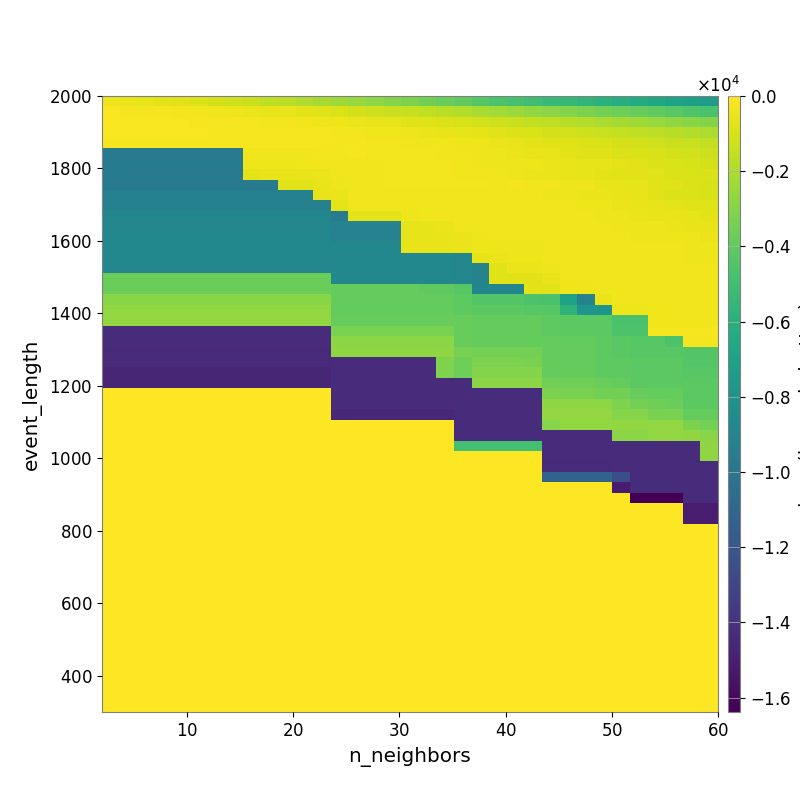

Data behind this chart, as committed beside it:
-4.173142928650967747e+02, -4.884262254087046244e+02, -5.817555540656634321e+02, -6.622542315507754438e+02, -7.596039252903640318e+02, -8.804901822924283579e+02, -1.053179154411949639e+03, -1.191943613573407447e+03, -1.316394840091046490e+03, -1.539732754129986233e+03, -1.716991942625625370e+03, -1.926452646522984878e+03, -2.133867004988156168e+03, -2.365656912049032144e+03, -2.536654404681719825e+03, -2.756817924011388641e+03, -2.956042611418564320e+03, -3.232370082365781855e+03, -3.491401519217098667e+03, -3.744702202682548887e+03, -4.004834339548871867e+03, -4.307566902642313835e+03, -4.565366259480902045e+03, -4.781452476125175963e+03
-1.893469001990079050e+02, -2.044771133255121640e+02, -2.253158680416642881e+02, -2.389297674517044641e+02, -2.580382123587402248e+02, -3.159697688703924996e+02, -3.747284011895124536e+02, -4.078467829784745504e+02, -4.680967421067126111e+02, -5.246847760555330069e+02, -5.886939153985158555e+02, -6.855696399889160375e+02, -8.014023666414288982e+02, -9.434632456671524778e+02, -1.045764956604236431e+03, -1.189252990265480548e+03, -1.291295302615858873e+03, -1.426862375635023454e+03, -1.581735633833301790e+03, -1.710795894116415866e+03, -1.857348376542472352e+03, -2.052902060829122547e+03, -2.263585534674511564e+03, -2.452927513857295708e+03
-1.577907156469960910e+02, -1.577907156469960910e+02, -1.629254621030714532e+02, -1.668717137825277632e+02, -1.739209798529971920e+02, -2.060927899223015061e+02, -2.170177274673629029e+02, -2.259962527174888578e+02, -2.540723034262017563e+02, -2.758216169610173552e+02, -2.999980959580049102e+02, -3.333336852934503440e+02, -3.885800231746327995e+02, -4.283367672671031983e+02, -4.891473539711732315e+02, -5.496347302333864491e+02, -6.146987215629608272e+02, -7.068794219024792937e+02, -7.953010244189097193e+02, -8.875594075040695543e+02, -9.819017245576872028e+02, -1.102429517526251402e+03, -1.219186673615436121e+03, -1.335117636337428166e+03
-1.748625364157984166e+02, -1.748625364157984166e+02, -1.748625364157984166e+02, -1.748625364157984166e+02, -1.748625364157984166e+02, -1.813048231159590102e+02, -1.957397875092866286e+02, -1.991364629851996995e+02, -2.234671004125274578e+02, -1.948298575341155470e+02, -2.077562824434084519e+02, -2.287617617356466155e+02, -2.370269199388779384e+02, -2.834180548179039647e+02, -2.993506621743586038e+02, -3.328149468128655144e+02, -3.678885407904922431e+02, -4.228437668017404008e+02, -4.854897379139540590e+02, -5.383738663477040518e+02, -5.802321650046915238e+02, -6.439740787276097080e+02, -7.295192142496025554e+02, -8.546502470615952234e+02
-2.043403303417391044e+02, -2.043403303417391044e+02, -2.043403303417391044e+02, -2.043403303417391044e+02, -2.043403303417391044e+02, -2.043403303417391044e+02, -2.045388708007438936e+02, -2.045388708007438936e+02, -2.151383609630188403e+02, -2.220740972471086820e+02, -1.990294964392238626e+02, -2.198001011216482539e+02, -2.244531111647748958e+02, -2.552905305004412071e+02, -2.477506742629997518e+02, -2.618316129293958170e+02, -2.941864351113216003e+02, -3.211671204419151877e+02, -3.534827715769418433e+02, -3.732485985896098555e+02, -4.138742887871150060e+02, -4.444191436044167176e+02, -4.965000233000082517e+02, -5.746211466705018438e+02
-9.679093589573711142e+03, -9.679093589573711142e+03, -9.679093589573711142e+03, -9.679093589573711142e+03, -9.679093589573711142e+03, -9.679093589573711142e+03, -9.679093589573711142e+03, -9.679093589573711142e+03, -3.815817777505068875e+02, -3.498139623535706733e+02, -3.498139623535706733e+02, -3.449220852692533299e+02, -2.708104778201651470e+02, -3.025534062707052954e+02, -2.535830371363313702e+02, -2.742838109868409902e+02, -2.856233456419212189e+02, -2.673941857247434655e+02, -3.075844800319141541e+02, -3.498563500328168629e+02, -3.784573923234502217e+02, -4.065358611616942426e+02, -4.479638127273604482e+02, -4.841921959020792769e+02
-9.679093589573711142e+03, -9.679093589573711142e+03, -9.679093589573711142e+03, -9.679093589573711142e+03, -9.679093589573711142e+03, -9.679093589573711142e+03, -9.679093589573711142e+03, -9.679093589573711142e+03, -4.205813820818837598e+02, -3.969205129145684623e+02, -3.969205129145684623e+02, -3.810326444865748954e+02, -3.810326444865748954e+02, -3.475559217000861736e+02, -3.551113022262993582e+02, -3.629459640759814079e+02, -3.152609642258984195e+02, -3.042816626468771233e+02, -2.868786955224265967e+02, -3.173791635710446144e+02, -3.637430863252470203e+02, -3.867205449125424366e+02, -4.243533526504135693e+02, -4.396155038097818988e+02
-9.679093589573711142e+03, -9.679093589573711142e+03, -9.679093589573711142e+03, -9.679093589573711142e+03, -9.679093589573711142e+03, -9.679093589573711142e+03, -9.679093589573711142e+03, -9.679093589573711142e+03, -6.576605896031641123e+02, -5.310734272699636449e+02, -5.310734272699636449e+02, -5.310734272699636449e+02, -4.693457147561741181e+02, -3.672526299291397436e+02, -3.672526299291397436e+02, -3.633218072332524571e+02, -2.837687036624535608e+02, -3.089436902377367460e+02, -2.794447855994791325e+02, -2.913070532640430201e+02, -3.249934819965137081e+02, -3.309298929940409266e+02, -3.802544013037530704e+02, -4.073842652226605878e+02
-9.719009204233869241e+03, -9.719009204233869241e+03, -9.719009204233869241e+03, -9.719009204233869241e+03, -9.719009204233869241e+03, -9.719009204233869241e+03, -9.719009204233869241e+03, -9.719009204233869241e+03, -9.719009204233869241e+03, -9.719009204233869241e+03, -7.588651426427270508e+02, -7.588651426427270508e+02, -5.650234994987754362e+02, -3.938382050548777329e+02, -3.711962841623022200e+02, -3.711962841623022200e+02, -2.759875827897782301e+02, -2.724238250748750261e+02, -2.959119814007509035e+02, -3.060430728438208803e+02, -3.075089906660986117e+02, -3.124922684452531030e+02, -3.389300313177827206e+02, -3.155328303323975661e+02
-9.172035511477170076e+03, -9.172035511477170076e+03, -9.172035511477170076e+03, -9.172035511477170076e+03, -9.172035511477170076e+03, -9.172035511477170076e+03, -9.172035511477170076e+03, -9.172035511477170076e+03, -9.172035511477170076e+03, -9.172035511477170076e+03, -9.172035511477170076e+03, -9.172035511477170076e+03, -5.240901991839475613e+02, -4.714570717511584235e+02, -3.595844473465014630e+02, -3.595844473465014630e+02, -3.595844473465014630e+02, -3.358017682112142097e+02, -3.460068155201355466e+02, -3.435893549854520188e+02, -3.461290680287324903e+02, -3.429334349897506513e+02, -3.429334349897506513e+02, -3.562561412772734002e+02
-9.172035511477170076e+03, -9.172035511477170076e+03, -9.172035511477170076e+03, -9.172035511477170076e+03, -9.172035511477170076e+03, -9.172035511477170076e+03, -9.172035511477170076e+03, -9.172035511477170076e+03, -9.172035511477170076e+03, -9.172035511477170076e+03, -9.172035511477170076e+03, -9.172035511477170076e+03, -9.172035511477170076e+03, -6.647274886699362924e+02, -3.685530977819733494e+02, -3.685530977819733494e+02, -3.685530977819733494e+02, -3.685530977819733494e+02, -3.711962841623022200e+02, -3.711962841623022200e+02, -3.460068155201355466e+02, -3.460068155201355466e+02, -3.432439568459081443e+02, -3.382656302542130220e+02
-8.880968995675539190e+03, -8.880968995675539190e+03, -8.880968995675539190e+03, -8.880968995675539190e+03, -8.880968995675539190e+03, -8.880968995675539190e+03, -8.880968995675539190e+03, -8.880968995675539190e+03, -8.880968995675539190e+03, -8.880968995675539190e+03, -8.880968995675539190e+03, -8.880968995675539190e+03, -8.880968995675539190e+03, -9.679093589573711142e+03, -6.580721366495920392e+02, -6.580721366495920392e+02, -6.580721366495920392e+02, -4.206699207975602803e+02, -3.807807619082809651e+02, -3.711962841623022200e+02, -3.563594448394991332e+02, -3.563594448394991332e+02, -3.517072154304991045e+02, -3.435893549854520188e+02
-8.869403949761473996e+03, -8.869403949761473996e+03, -8.869403949761473996e+03, -8.869403949761473996e+03, -8.869403949761473996e+03, -8.869403949761473996e+03, -8.869403949761473996e+03, -8.869403949761473996e+03, -8.869403949761473996e+03, -8.869403949761473996e+03, -8.869403949761473996e+03, -8.869403949761473996e+03, -8.869403949761473996e+03, -9.146716169304678260e+03, -9.146716169304678260e+03, -9.146716169304678260e+03, -9.146716169304678260e+03, -6.099648708303482181e+02, -6.099648708303482181e+02, -4.570388051317387408e+02, -3.566813147189513415e+02, -3.595844473465014630e+02, -3.522111521420663962e+02, -3.413309375511840358e+02
-8.756334432485287834e+03, -8.756334432485287834e+03, -8.756334432485287834e+03, -8.756334432485287834e+03, -8.756334432485287834e+03, -8.756334432485287834e+03, -8.756334432485287834e+03, -8.756334432485287834e+03, -8.756334432485287834e+03, -8.756334432485287834e+03, -8.756334432485287834e+03, -8.756334432485287834e+03, -8.756334432485287834e+03, -9.146716169304678260e+03, -9.146716169304678260e+03, -9.146716169304678260e+03, -9.146716169304678260e+03, -6.099648708303482181e+02, -6.099648708303482181e+02, -6.099648708303482181e+02, -4.717768084545189708e+02, -4.131409080220971646e+02, -3.685817632154465855e+02, -3.413309375511840358e+02
-8.756334432485287834e+03, -8.756334432485287834e+03, -8.756334432485287834e+03, -8.756334432485287834e+03, -8.756334432485287834e+03, -8.756334432485287834e+03, -8.756334432485287834e+03, -8.756334432485287834e+03, -8.756334432485287834e+03, -8.756334432485287834e+03, -8.756334432485287834e+03, -8.756334432485287834e+03, -8.756334432485287834e+03, -8.732056646376981007e+03, -8.732056646376981007e+03, -8.732056646376981007e+03, -8.732056646376981007e+03, -5.628641401486843279e+02, -5.628641401486843279e+02, -5.628641401486843279e+02, -4.546212535971145030e+02, -4.421277638937442589e+02, -4.421277638937442589e+02, -4.131409080220971646e+02
-8.756334432485287834e+03, -8.756334432485287834e+03, -8.756334432485287834e+03, -8.756334432485287834e+03, -8.756334432485287834e+03, -8.756334432485287834e+03, -8.756334432485287834e+03, -8.756334432485287834e+03, -8.756334432485287834e+03, -8.756334432485287834e+03, -8.756334432485287834e+03, -8.756334432485287834e+03, -8.756334432485287834e+03, -8.732056646376981007e+03, -8.732056646376981007e+03, -8.732056646376981007e+03, -8.732056646376981007e+03, -8.732056646376981007e+03, -8.732056646376981007e+03, -8.732056646376981007e+03, -8.869224056106742864e+03, -6.098622394416954648e+02, -4.936052468095001586e+02, -4.117779215903502177e+02
-8.831852783786152941e+03, -8.831852783786152941e+03, -8.831852783786152941e+03, -8.831852783786152941e+03, -8.831852783786152941e+03, -8.831852783786152941e+03, -8.831852783786152941e+03, -8.831852783786152941e+03, -8.831852783786152941e+03, -8.831852783786152941e+03, -8.831852783786152941e+03, -8.831852783786152941e+03, -8.831852783786152941e+03, -8.712701004091552022e+03, -8.712701004091552022e+03, -8.712701004091552022e+03, -8.712701004091552022e+03, -8.712701004091552022e+03, -8.712701004091552022e+03, -8.712701004091552022e+03, -8.857690288093197523e+03, -9.037789001392615319e+03, -7.305242823316447129e+02, -4.936052468095001586e+02
-3.687403354732553453e+03, -3.687403354732553453e+03, -3.687403354732553453e+03, -3.687403354732553453e+03, -3.687403354732553453e+03, -3.687403354732553453e+03, -3.687403354732553453e+03, -3.687403354732553453e+03, -3.687403354732553453e+03, -3.687403354732553453e+03, -3.687403354732553453e+03, -3.687403354732553453e+03, -3.687403354732553453e+03, -8.756334432485287834e+03, -8.756334432485287834e+03, -8.756334432485287834e+03, -8.756334432485287834e+03, -8.756334432485287834e+03, -8.712701004091552022e+03, -8.712701004091552022e+03, -8.857690288093197523e+03, -9.037789001392615319e+03, -7.305242823316447129e+02, -7.305242823316447129e+02
-3.687403354732553453e+03, -3.687403354732553453e+03, -3.687403354732553453e+03, -3.687403354732553453e+03, -3.687403354732553453e+03, -3.687403354732553453e+03, -3.687403354732553453e+03, -3.687403354732553453e+03, -3.687403354732553453e+03, -3.687403354732553453e+03, -3.687403354732553453e+03, -3.687403354732553453e+03, -3.687403354732553453e+03, -3.840692790650384723e+03, -3.840692790650384723e+03, -3.840692790650384723e+03, -3.840692790650384723e+03, -3.840692790650384723e+03, -4.000895452866325286e+03, -4.000895452866325286e+03, -4.241140573553963804e+03, -8.869224056106742864e+03, -8.869224056106742864e+03, -8.869224056106742864e+03
-2.933833433402135142e+03, -2.933833433402135142e+03, -2.933833433402135142e+03, -2.933833433402135142e+03, -2.933833433402135142e+03, -2.933833433402135142e+03, -2.933833433402135142e+03, -2.933833433402135142e+03, -2.933833433402135142e+03, -2.933833433402135142e+03, -2.933833433402135142e+03, -2.933833433402135142e+03, -2.933833433402135142e+03, -3.840692790650384723e+03, -3.840692790650384723e+03, -3.840692790650384723e+03, -3.840692790650384723e+03, -3.840692790650384723e+03, -3.840692790650384723e+03, -3.840692790650384723e+03, -4.069769720684748336e+03, -4.413919518832728500e+03, -4.413919518832728500e+03, -4.413919518832728500e+03
-2.625543413449845048e+03, -2.625543413449845048e+03, -2.625543413449845048e+03, -2.625543413449845048e+03, -2.625543413449845048e+03, -2.625543413449845048e+03, -2.625543413449845048e+03, -2.625543413449845048e+03, -2.625543413449845048e+03, -2.625543413449845048e+03, -2.625543413449845048e+03, -2.625543413449845048e+03, -2.625543413449845048e+03, -3.840692790650384723e+03, -3.840692790650384723e+03, -3.840692790650384723e+03, -3.840692790650384723e+03, -3.840692790650384723e+03, -3.840692790650384723e+03, -3.840692790650384723e+03, -4.069769720684748336e+03, -4.104778787403957722e+03, -4.104778787403957722e+03, -4.104778787403957722e+03
-2.625543413449845048e+03, -2.625543413449845048e+03, -2.625543413449845048e+03, -2.625543413449845048e+03, -2.625543413449845048e+03, -2.625543413449845048e+03, -2.625543413449845048e+03, -2.625543413449845048e+03, -2.625543413449845048e+03, -2.625543413449845048e+03, -2.625543413449845048e+03, -2.625543413449845048e+03, -2.625543413449845048e+03, -3.826256733655374774e+03, -3.826256733655374774e+03, -3.826256733655374774e+03, -3.826256733655374774e+03, -3.826256733655374774e+03, -3.826256733655374774e+03, -3.826256733655374774e+03, -3.826256733655374774e+03, -3.840692790650384723e+03, -3.840692790650384723e+03, -3.840692790650384723e+03
-1.433599781847000122e+04, -1.433599781847000122e+04, -1.433599781847000122e+04, -1.433599781847000122e+04, -1.433599781847000122e+04, -1.433599781847000122e+04, -1.433599781847000122e+04, -1.433599781847000122e+04, -1.433599781847000122e+04, -1.433599781847000122e+04, -1.433599781847000122e+04, -1.433599781847000122e+04, -1.433599781847000122e+04, -3.284727590174611578e+03, -3.284727590174611578e+03, -3.284727590174611578e+03, -3.284727590174611578e+03, -3.284727590174611578e+03, -3.284727590174611578e+03, -3.284727590174611578e+03, -3.826256733655374774e+03, -3.840692790650384723e+03, -3.840692790650384723e+03, -3.840692790650384723e+03
-1.433599781847000122e+04, -1.433599781847000122e+04, -1.433599781847000122e+04, -1.433599781847000122e+04, -1.433599781847000122e+04, -1.433599781847000122e+04, -1.433599781847000122e+04, -1.433599781847000122e+04, -1.433599781847000122e+04, -1.433599781847000122e+04, -1.433599781847000122e+04, -1.433599781847000122e+04, -1.433599781847000122e+04, -2.864398242338094860e+03, -2.864398242338094860e+03, -2.864398242338094860e+03, -2.864398242338094860e+03, -2.864398242338094860e+03, -2.864398242338094860e+03, -2.864398242338094860e+03, -3.826256733655374774e+03, -3.840692790650384723e+03, -3.840692790650384723e+03, -3.840692790650384723e+03
-1.439023005621020457e+04, -1.439023005621020457e+04, -1.439023005621020457e+04, -1.439023005621020457e+04, -1.439023005621020457e+04, -1.439023005621020457e+04, -1.439023005621020457e+04, -1.439023005621020457e+04, -1.439023005621020457e+04, -1.439023005621020457e+04, -1.439023005621020457e+04, -1.439023005621020457e+04, -1.439023005621020457e+04, -2.716454253057718688e+03, -2.716454253057718688e+03, -2.716454253057718688e+03, -2.716454253057718688e+03, -2.716454253057718688e+03, -2.716454253057718688e+03, -2.716454253057718688e+03, -3.346922619657847918e+03, -3.454814830963526674e+03, -3.454814830963526674e+03, -3.454814830963526674e+03
-1.439023005621020457e+04, -1.439023005621020457e+04, -1.439023005621020457e+04, -1.439023005621020457e+04, -1.439023005621020457e+04, -1.439023005621020457e+04, -1.439023005621020457e+04, -1.439023005621020457e+04, -1.439023005621020457e+04, -1.439023005621020457e+04, -1.439023005621020457e+04, -1.439023005621020457e+04, -1.439023005621020457e+04, -1.433599781847000122e+04, -1.433599781847000122e+04, -1.433599781847000122e+04, -1.433599781847000122e+04, -1.433599781847000122e+04, -1.433599781847000122e+04, -3.144241684592096590e+03, -3.638207046268219528e+03, -3.242841387622391721e+03, -3.242841387622391721e+03, -3.242841387622391721e+03
-1.465429303788293510e+04, -1.465429303788293510e+04, -1.465429303788293510e+04, -1.465429303788293510e+04, -1.465429303788293510e+04, -1.465429303788293510e+04, -1.465429303788293510e+04, -1.465429303788293510e+04, -1.465429303788293510e+04, -1.465429303788293510e+04, -1.465429303788293510e+04, -1.465429303788293510e+04, -1.465429303788293510e+04, -1.433599781847000122e+04, -1.433599781847000122e+04, -1.433599781847000122e+04, -1.433599781847000122e+04, -1.433599781847000122e+04, -1.433599781847000122e+04, -3.144241684592096590e+03, -3.638207046268219528e+03, -3.062432261451444447e+03, -3.062432261451444447e+03, -3.062432261451444447e+03
-1.465429303788293510e+04, -1.465429303788293510e+04, -1.465429303788293510e+04, -1.465429303788293510e+04, -1.465429303788293510e+04, -1.465429303788293510e+04, -1.465429303788293510e+04, -1.465429303788293510e+04, -1.465429303788293510e+04, -1.465429303788293510e+04, -1.465429303788293510e+04, -1.465429303788293510e+04, -1.465429303788293510e+04, -1.433599781847000122e+04, -1.433599781847000122e+04, -1.433599781847000122e+04, -1.433599781847000122e+04, -1.433599781847000122e+04, -1.433599781847000122e+04, -1.433599781847000122e+04, -1.433599781847000122e+04, -2.874632144980406338e+03, -2.874632144980406338e+03, -2.874632144980406338e+03
0.000000000000000000e+00, 0.000000000000000000e+00, 0.000000000000000000e+00, 0.000000000000000000e+00, 0.000000000000000000e+00, 0.000000000000000000e+00, 0.000000000000000000e+00, 0.000000000000000000e+00, 0.000000000000000000e+00, 0.000000000000000000e+00, 0.000000000000000000e+00, 0.000000000000000000e+00, 0.000000000000000000e+00, -1.433599781847000122e+04, -1.433599781847000122e+04, -1.433599781847000122e+04, -1.433599781847000122e+04, -1.433599781847000122e+04, -1.433599781847000122e+04, -1.433599781847000122e+04, -1.433599781847000122e+04, -1.433599781847000122e+04, -1.433599781847000122e+04, -1.433599781847000122e+04
0.000000000000000000e+00, 0.000000000000000000e+00, 0.000000000000000000e+00, 0.000000000000000000e+00, 0.000000000000000000e+00, 0.000000000000000000e+00, 0.000000000000000000e+00, 0.000000000000000000e+00, 0.000000000000000000e+00, 0.000000000000000000e+00, 0.000000000000000000e+00, 0.000000000000000000e+00, 0.000000000000000000e+00, -1.433599781847000122e+04, -1.433599781847000122e+04, -1.433599781847000122e+04, -1.433599781847000122e+04, -1.433599781847000122e+04, -1.433599781847000122e+04, -1.433599781847000122e+04, -1.433599781847000122e+04, -1.433599781847000122e+04, -1.433599781847000122e+04, -1.433599781847000122e+04
0.000000000000000000e+00, 0.000000000000000000e+00, 0.000000000000000000e+00, 0.000000000000000000e+00, 0.000000000000000000e+00, 0.000000000000000000e+00, 0.000000000000000000e+00, 0.000000000000000000e+00, 0.000000000000000000e+00, 0.000000000000000000e+00, 0.000000000000000000e+00, 0.000000000000000000e+00, 0.000000000000000000e+00, -1.448154445302986824e+04, -1.448154445302986824e+04, -1.448154445302986824e+04, -1.448154445302986824e+04, -1.448154445302986824e+04, -1.448154445302986824e+04, -1.448154445302986824e+04, -1.433599781847000122e+04, -1.433599781847000122e+04, -1.433599781847000122e+04, -1.433599781847000122e+04
0.000000000000000000e+00, 0.000000000000000000e+00, 0.000000000000000000e+00, 0.000000000000000000e+00, 0.000000000000000000e+00, 0.000000000000000000e+00, 0.000000000000000000e+00, 0.000000000000000000e+00, 0.000000000000000000e+00, 0.000000000000000000e+00, 0.000000000000000000e+00, 0.000000000000000000e+00, 0.000000000000000000e+00, 0.000000000000000000e+00, 0.000000000000000000e+00, 0.000000000000000000e+00, 0.000000000000000000e+00, 0.000000000000000000e+00, 0.000000000000000000e+00, 0.000000000000000000e+00, -1.433599781847000122e+04, -1.433599781847000122e+04, -1.433599781847000122e+04, -1.433599781847000122e+04
0.000000000000000000e+00, 0.000000000000000000e+00, 0.000000000000000000e+00, 0.000000000000000000e+00, 0.000000000000000000e+00, 0.000000000000000000e+00, 0.000000000000000000e+00, 0.000000000000000000e+00, 0.000000000000000000e+00, 0.000000000000000000e+00, 0.000000000000000000e+00, 0.000000000000000000e+00, 0.000000000000000000e+00, 0.000000000000000000e+00, 0.000000000000000000e+00, 0.000000000000000000e+00, 0.000000000000000000e+00, 0.000000000000000000e+00, 0.000000000000000000e+00, 0.000000000000000000e+00, -1.433599781847000122e+04, -1.433599781847000122e+04, -1.433599781847000122e+04, -1.433599781847000122e+04
0.000000000000000000e+00, 0.000000000000000000e+00, 0.000000000000000000e+00, 0.000000000000000000e+00, 0.000000000000000000e+00, 0.000000000000000000e+00, 0.000000000000000000e+00, 0.000000000000000000e+00, 0.000000000000000000e+00, 0.000000000000000000e+00, 0.000000000000000000e+00, 0.000000000000000000e+00, 0.000000000000000000e+00, 0.000000000000000000e+00, 0.000000000000000000e+00, 0.000000000000000000e+00, 0.000000000000000000e+00, 0.000000000000000000e+00, 0.000000000000000000e+00, 0.000000000000000000e+00, -4.926156906073604659e+03, -4.926156906073604659e+03, -4.926156906073604659e+03, -4.926156906073604659e+03
0.000000000000000000e+00, 0.000000000000000000e+00, 0.000000000000000000e+00, 0.000000000000000000e+00, 0.000000000000000000e+00, 0.000000000000000000e+00, 0.000000000000000000e+00, 0.000000000000000000e+00, 0.000000000000000000e+00, 0.000000000000000000e+00, 0.000000000000000000e+00, 0.000000000000000000e+00, 0.000000000000000000e+00, 0.000000000000000000e+00, 0.000000000000000000e+00, 0.000000000000000000e+00, 0.000000000000000000e+00, 0.000000000000000000e+00, 0.000000000000000000e+00, 0.000000000000000000e+00, 0.000000000000000000e+00, 0.000000000000000000e+00, 0.000000000000000000e+00, 0.000000000000000000e+00
0.000000000000000000e+00, 0.000000000000000000e+00, 0.000000000000000000e+00, 0.000000000000000000e+00, 0.000000000000000000e+00, 0.000000000000000000e+00, 0.000000000000000000e+00, 0.000000000000000000e+00, 0.000000000000000000e+00, 0.000000000000000000e+00, 0.000000000000000000e+00, 0.000000000000000000e+00, 0.000000000000000000e+00, 0.000000000000000000e+00, 0.000000000000000000e+00, 0.000000000000000000e+00, 0.000000000000000000e+00, 0.000000000000000000e+00, 0.000000000000000000e+00, 0.000000000000000000e+00, 0.000000000000000000e+00, 0.000000000000000000e+00, 0.000000000000000000e+00, 0.000000000000000000e+00
0.000000000000000000e+00, 0.000000000000000000e+00, 0.000000000000000000e+00, 0.000000000000000000e+00, 0.000000000000000000e+00, 0.000000000000000000e+00, 0.000000000000000000e+00, 0.000000000000000000e+00, 0.000000000000000000e+00, 0.000000000000000000e+00, 0.000000000000000000e+00, 0.000000000000000000e+00, 0.000000000000000000e+00, 0.000000000000000000e+00, 0.000000000000000000e+00, 0.000000000000000000e+00, 0.000000000000000000e+00, 0.000000000000000000e+00, 0.000000000000000000e+00, 0.000000000000000000e+00, 0.000000000000000000e+00, 0.000000000000000000e+00, 0.000000000000000000e+00, 0.000000000000000000e+00
0.000000000000000000e+00, 0.000000000000000000e+00, 0.000000000000000000e+00, 0.000000000000000000e+00, 0.000000000000000000e+00, 0.000000000000000000e+00, 0.000000000000000000e+00, 0.000000000000000000e+00, 0.000000000000000000e+00, 0.000000000000000000e+00, 0.000000000000000000e+00, 0.000000000000000000e+00, 0.000000000000000000e+00, 0.000000000000000000e+00, 0.000000000000000000e+00, 0.000000000000000000e+00, 0.000000000000000000e+00, 0.000000000000000000e+00, 0.000000000000000000e+00, 0.000000000000000000e+00, 0.000000000000000000e+00, 0.000000000000000000e+00, 0.000000000000000000e+00, 0.000000000000000000e+00
0.000000000000000000e+00, 0.000000000000000000e+00, 0.000000000000000000e+00, 0.000000000000000000e+00, 0.000000000000000000e+00, 0.000000000000000000e+00, 0.000000000000000000e+00, 0.000000000000000000e+00, 0.000000000000000000e+00, 0.000000000000000000e+00, 0.000000000000000000e+00, 0.000000000000000000e+00, 0.000000000000000000e+00, 0.000000000000000000e+00, 0.000000000000000000e+00, 0.000000000000000000e+00, 0.000000000000000000e+00, 0.000000000000000000e+00, 0.000000000000000000e+00, 0.000000000000000000e+00, 0.000000000000000000e+00, 0.000000000000000000e+00, 0.000000000000000000e+00, 0.000000000000000000e+00
0.000000000000000000e+00, 0.000000000000000000e+00, 0.000000000000000000e+00, 0.000000000000000000e+00, 0.000000000000000000e+00, 0.000000000000000000e+00, 0.000000000000000000e+00, 0.000000000000000000e+00, 0.000000000000000000e+00, 0.000000000000000000e+00, 0.000000000000000000e+00, 0.000000000000000000e+00, 0.000000000000000000e+00, 0.000000000000000000e+00, 0.000000000000000000e+00, 0.000000000000000000e+00, 0.000000000000000000e+00, 0.000000000000000000e+00, 0.000000000000000000e+00, 0.000000000000000000e+00, 0.000000000000000000e+00, 0.000000000000000000e+00, 0.000000000000000000e+00, 0.000000000000000000e+00
0.000000000000000000e+00, 0.000000000000000000e+00, 0.000000000000000000e+00, 0.000000000000000000e+00, 0.000000000000000000e+00, 0.000000000000000000e+00, 0.000000000000000000e+00, 0.000000000000000000e+00, 0.000000000000000000e+00, 0.000000000000000000e+00, 0.000000000000000000e+00, 0.000000000000000000e+00, 0.000000000000000000e+00, 0.000000000000000000e+00, 0.000000000000000000e+00, 0.000000000000000000e+00, 0.000000000000000000e+00, 0.000000000000000000e+00, 0.000000000000000000e+00, 0.000000000000000000e+00, 0.000000000000000000e+00, 0.000000000000000000e+00, 0.000000000000000000e+00, 0.000000000000000000e+00
0.000000000000000000e+00, 0.000000000000000000e+00, 0.000000000000000000e+00, 0.000000000000000000e+00, 0.000000000000000000e+00, 0.000000000000000000e+00, 0.000000000000000000e+00, 0.000000000000000000e+00, 0.000000000000000000e+00, 0.000000000000000000e+00, 0.000000000000000000e+00, 0.000000000000000000e+00, 0.000000000000000000e+00, 0.000000000000000000e+00, 0.000000000000000000e+00, 0.000000000000000000e+00, 0.000000000000000000e+00, 0.000000000000000000e+00, 0.000000000000000000e+00, 0.000000000000000000e+00, 0.000000000000000000e+00, 0.000000000000000000e+00, 0.000000000000000000e+00, 0.000000000000000000e+00
0.000000000000000000e+00, 0.000000000000000000e+00, 0.000000000000000000e+00, 0.000000000000000000e+00, 0.000000000000000000e+00, 0.000000000000000000e+00, 0.000000000000000000e+00, 0.000000000000000000e+00, 0.000000000000000000e+00, 0.000000000000000000e+00, 0.000000000000000000e+00, 0.000000000000000000e+00, 0.000000000000000000e+00, 0.000000000000000000e+00, 0.000000000000000000e+00, 0.000000000000000000e+00, 0.000000000000000000e+00, 0.000000000000000000e+00, 0.000000000000000000e+00, 0.000000000000000000e+00, 0.000000000000000000e+00, 0.000000000000000000e+00, 0.000000000000000000e+00, 0.000000000000000000e+00
0.000000000000000000e+00, 0.000000000000000000e+00, 0.000000000000000000e+00, 0.000000000000000000e+00, 0.000000000000000000e+00, 0.000000000000000000e+00, 0.000000000000000000e+00, 0.000000000000000000e+00, 0.000000000000000000e+00, 0.000000000000000000e+00, 0.000000000000000000e+00, 0.000000000000000000e+00, 0.000000000000000000e+00, 0.000000000000000000e+00, 0.000000000000000000e+00, 0.000000000000000000e+00, 0.000000000000000000e+00, 0.000000000000000000e+00, 0.000000000000000000e+00, 0.000000000000000000e+00, 0.000000000000000000e+00, 0.000000000000000000e+00, 0.000000000000000000e+00, 0.000000000000000000e+00
0.000000000000000000e+00, 0.000000000000000000e+00, 0.000000000000000000e+00, 0.000000000000000000e+00, 0.000000000000000000e+00, 0.000000000000000000e+00, 0.000000000000000000e+00, 0.000000000000000000e+00, 0.000000000000000000e+00, 0.000000000000000000e+00, 0.000000000000000000e+00, 0.000000000000000000e+00, 0.000000000000000000e+00, 0.000000000000000000e+00, 0.000000000000000000e+00, 0.000000000000000000e+00, 0.000000000000000000e+00, 0.000000000000000000e+00, 0.000000000000000000e+00, 0.000000000000000000e+00, 0.000000000000000000e+00, 0.000000000000000000e+00, 0.000000000000000000e+00, 0.000000000000000000e+00
0.000000000000000000e+00, 0.000000000000000000e+00, 0.000000000000000000e+00, 0.000000000000000000e+00, 0.000000000000000000e+00, 0.000000000000000000e+00, 0.000000000000000000e+00, 0.000000000000000000e+00, 0.000000000000000000e+00, 0.000000000000000000e+00, 0.000000000000000000e+00, 0.000000000000000000e+00, 0.000000000000000000e+00, 0.000000000000000000e+00, 0.000000000000000000e+00, 0.000000000000000000e+00, 0.000000000000000000e+00, 0.000000000000000000e+00, 0.000000000000000000e+00, 0.000000000000000000e+00, 0.000000000000000000e+00, 0.000000000000000000e+00, 0.000000000000000000e+00, 0.000000000000000000e+00
0.000000000000000000e+00, 0.000000000000000000e+00, 0.000000000000000000e+00, 0.000000000000000000e+00, 0.000000000000000000e+00, 0.000000000000000000e+00, 0.000000000000000000e+00, 0.000000000000000000e+00, 0.000000000000000000e+00, 0.000000000000000000e+00, 0.000000000000000000e+00, 0.000000000000000000e+00, 0.000000000000000000e+00, 0.000000000000000000e+00, 0.000000000000000000e+00, 0.000000000000000000e+00, 0.000000000000000000e+00, 0.000000000000000000e+00, 0.000000000000000000e+00, 0.000000000000000000e+00, 0.000000000000000000e+00, 0.000000000000000000e+00, 0.000000000000000000e+00, 0.000000000000000000e+00
0.000000000000000000e+00, 0.000000000000000000e+00, 0.000000000000000000e+00, 0.000000000000000000e+00, 0.000000000000000000e+00, 0.000000000000000000e+00, 0.000000000000000000e+00, 0.000000000000000000e+00, 0.000000000000000000e+00, 0.000000000000000000e+00, 0.000000000000000000e+00, 0.000000000000000000e+00, 0.000000000000000000e+00, 0.000000000000000000e+00, 0.000000000000000000e+00, 0.000000000000000000e+00, 0.000000000000000000e+00, 0.000000000000000000e+00, 0.000000000000000000e+00, 0.000000000000000000e+00, 0.000000000000000000e+00, 0.000000000000000000e+00, 0.000000000000000000e+00, 0.000000000000000000e+00
0.000000000000000000e+00, 0.000000000000000000e+00, 0.000000000000000000e+00, 0.000000000000000000e+00, 0.000000000000000000e+00, 0.000000000000000000e+00, 0.000000000000000000e+00, 0.000000000000000000e+00, 0.000000000000000000e+00, 0.000000000000000000e+00, 0.000000000000000000e+00, 0.000000000000000000e+00, 0.000000000000000000e+00, 0.000000000000000000e+00, 0.000000000000000000e+00, 0.000000000000000000e+00, 0.000000000000000000e+00, 0.000000000000000000e+00, 0.000000000000000000e+00, 0.000000000000000000e+00, 0.000000000000000000e+00, 0.000000000000000000e+00, 0.000000000000000000e+00, 0.000000000000000000e+00
0.000000000000000000e+00, 0.000000000000000000e+00, 0.000000000000000000e+00, 0.000000000000000000e+00, 0.000000000000000000e+00, 0.000000000000000000e+00, 0.000000000000000000e+00, 0.000000000000000000e+00, 0.000000000000000000e+00, 0.000000000000000000e+00, 0.000000000000000000e+00, 0.000000000000000000e+00, 0.000000000000000000e+00, 0.000000000000000000e+00, 0.000000000000000000e+00, 0.000000000000000000e+00, 0.000000000000000000e+00, 0.000000000000000000e+00, 0.000000000000000000e+00, 0.000000000000000000e+00, 0.000000000000000000e+00, 0.000000000000000000e+00, 0.000000000000000000e+00, 0.000000000000000000e+00
0.000000000000000000e+00, 0.000000000000000000e+00, 0.000000000000000000e+00, 0.000000000000000000e+00, 0.000000000000000000e+00, 0.000000000000000000e+00, 0.000000000000000000e+00, 0.000000000000000000e+00, 0.000000000000000000e+00, 0.000000000000000000e+00, 0.000000000000000000e+00, 0.000000000000000000e+00, 0.000000000000000000e+00, 0.000000000000000000e+00, 0.000000000000000000e+00, 0.000000000000000000e+00, 0.000000000000000000e+00, 0.000000000000000000e+00, 0.000000000000000000e+00, 0.000000000000000000e+00, 0.000000000000000000e+00, 0.000000000000000000e+00, 0.000000000000000000e+00, 0.000000000000000000e+00
0.000000000000000000e+00, 0.000000000000000000e+00, 0.000000000000000000e+00, 0.000000000000000000e+00, 0.000000000000000000e+00, 0.000000000000000000e+00, 0.000000000000000000e+00, 0.000000000000000000e+00, 0.000000000000000000e+00, 0.000000000000000000e+00, 0.000000000000000000e+00, 0.000000000000000000e+00, 0.000000000000000000e+00, 0.000000000000000000e+00, 0.000000000000000000e+00, 0.000000000000000000e+00, 0.000000000000000000e+00, 0.000000000000000000e+00, 0.000000000000000000e+00, 0.000000000000000000e+00, 0.000000000000000000e+00, 0.000000000000000000e+00, 0.000000000000000000e+00, 0.000000000000000000e+00
0.000000000000000000e+00, 0.000000000000000000e+00, 0.000000000000000000e+00, 0.000000000000000000e+00, 0.000000000000000000e+00, 0.000000000000000000e+00, 0.000000000000000000e+00, 0.000000000000000000e+00, 0.000000000000000000e+00, 0.000000000000000000e+00, 0.000000000000000000e+00, 0.000000000000000000e+00, 0.000000000000000000e+00, 0.000000000000000000e+00, 0.000000000000000000e+00, 0.000000000000000000e+00, 0.000000000000000000e+00, 0.000000000000000000e+00, 0.000000000000000000e+00, 0.000000000000000000e+00, 0.000000000000000000e+00, 0.000000000000000000e+00, 0.000000000000000000e+00, 0.000000000000000000e+00
0.000000000000000000e+00, 0.000000000000000000e+00, 0.000000000000000000e+00, 0.000000000000000000e+00, 0.000000000000000000e+00, 0.000000000000000000e+00, 0.000000000000000000e+00, 0.000000000000000000e+00, 0.000000000000000000e+00, 0.000000000000000000e+00, 0.000000000000000000e+00, 0.000000000000000000e+00, 0.000000000000000000e+00, 0.000000000000000000e+00, 0.000000000000000000e+00, 0.000000000000000000e+00, 0.000000000000000000e+00, 0.000000000000000000e+00, 0.000000000000000000e+00, 0.000000000000000000e+00, 0.000000000000000000e+00, 0.000000000000000000e+00, 0.000000000000000000e+00, 0.000000000000000000e+00
0.000000000000000000e+00, 0.000000000000000000e+00, 0.000000000000000000e+00, 0.000000000000000000e+00, 0.000000000000000000e+00, 0.000000000000000000e+00, 0.000000000000000000e+00, 0.000000000000000000e+00, 0.000000000000000000e+00, 0.000000000000000000e+00, 0.000000000000000000e+00, 0.000000000000000000e+00, 0.000000000000000000e+00, 0.000000000000000000e+00, 0.000000000000000000e+00, 0.000000000000000000e+00, 0.000000000000000000e+00, 0.000000000000000000e+00, 0.000000000000000000e+00, 0.000000000000000000e+00, 0.000000000000000000e+00, 0.000000000000000000e+00, 0.000000000000000000e+00, 0.000000000000000000e+00
0.000000000000000000e+00, 0.000000000000000000e+00, 0.000000000000000000e+00, 0.000000000000000000e+00, 0.000000000000000000e+00, 0.000000000000000000e+00, 0.000000000000000000e+00, 0.000000000000000000e+00, 0.000000000000000000e+00, 0.000000000000000000e+00, 0.000000000000000000e+00, 0.000000000000000000e+00, 0.000000000000000000e+00, 0.000000000000000000e+00, 0.000000000000000000e+00, 0.000000000000000000e+00, 0.000000000000000000e+00, 0.000000000000000000e+00, 0.000000000000000000e+00, 0.000000000000000000e+00, 0.000000000000000000e+00, 0.000000000000000000e+00, 0.000000000000000000e+00, 0.000000000000000000e+00
0.000000000000000000e+00, 0.000000000000000000e+00, 0.000000000000000000e+00, 0.000000000000000000e+00, 0.000000000000000000e+00, 0.000000000000000000e+00, 0.000000000000000000e+00, 0.000000000000000000e+00, 0.000000000000000000e+00, 0.000000000000000000e+00, 0.000000000000000000e+00, 0.000000000000000000e+00, 0.000000000000000000e+00, 0.000000000000000000e+00, 0.000000000000000000e+00, 0.000000000000000000e+00, 0.000000000000000000e+00, 0.000000000000000000e+00, 0.000000000000000000e+00, 0.000000000000000000e+00, 0.000000000000000000e+00, 0.000000000000000000e+00, 0.000000000000000000e+00, 0.000000000000000000e+00
0.000000000000000000e+00, 0.000000000000000000e+00, 0.000000000000000000e+00, 0.000000000000000000e+00, 0.000000000000000000e+00, 0.000000000000000000e+00, 0.000000000000000000e+00, 0.000000000000000000e+00, 0.000000000000000000e+00, 0.000000000000000000e+00, 0.000000000000000000e+00, 0.000000000000000000e+00, 0.000000000000000000e+00, 0.000000000000000000e+00, 0.000000000000000000e+00, 0.000000000000000000e+00, 0.000000000000000000e+00, 0.000000000000000000e+00, 0.000000000000000000e+00, 0.000000000000000000e+00, 0.000000000000000000e+00, 0.000000000000000000e+00, 0.000000000000000000e+00, 0.000000000000000000e+00
0.000000000000000000e+00, 0.000000000000000000e+00, 0.000000000000000000e+00, 0.000000000000000000e+00, 0.000000000000000000e+00, 0.000000000000000000e+00, 0.000000000000000000e+00, 0.000000000000000000e+00, 0.000000000000000000e+00, 0.000000000000000000e+00, 0.000000000000000000e+00, 0.000000000000000000e+00, 0.000000000000000000e+00, 0.000000000000000000e+00, 0.000000000000000000e+00, 0.000000000000000000e+00, 0.000000000000000000e+00, 0.000000000000000000e+00, 0.000000000000000000e+00, 0.000000000000000000e+00, 0.000000000000000000e+00, 0.000000000000000000e+00, 0.000000000000000000e+00, 0.000000000000000000e+00
